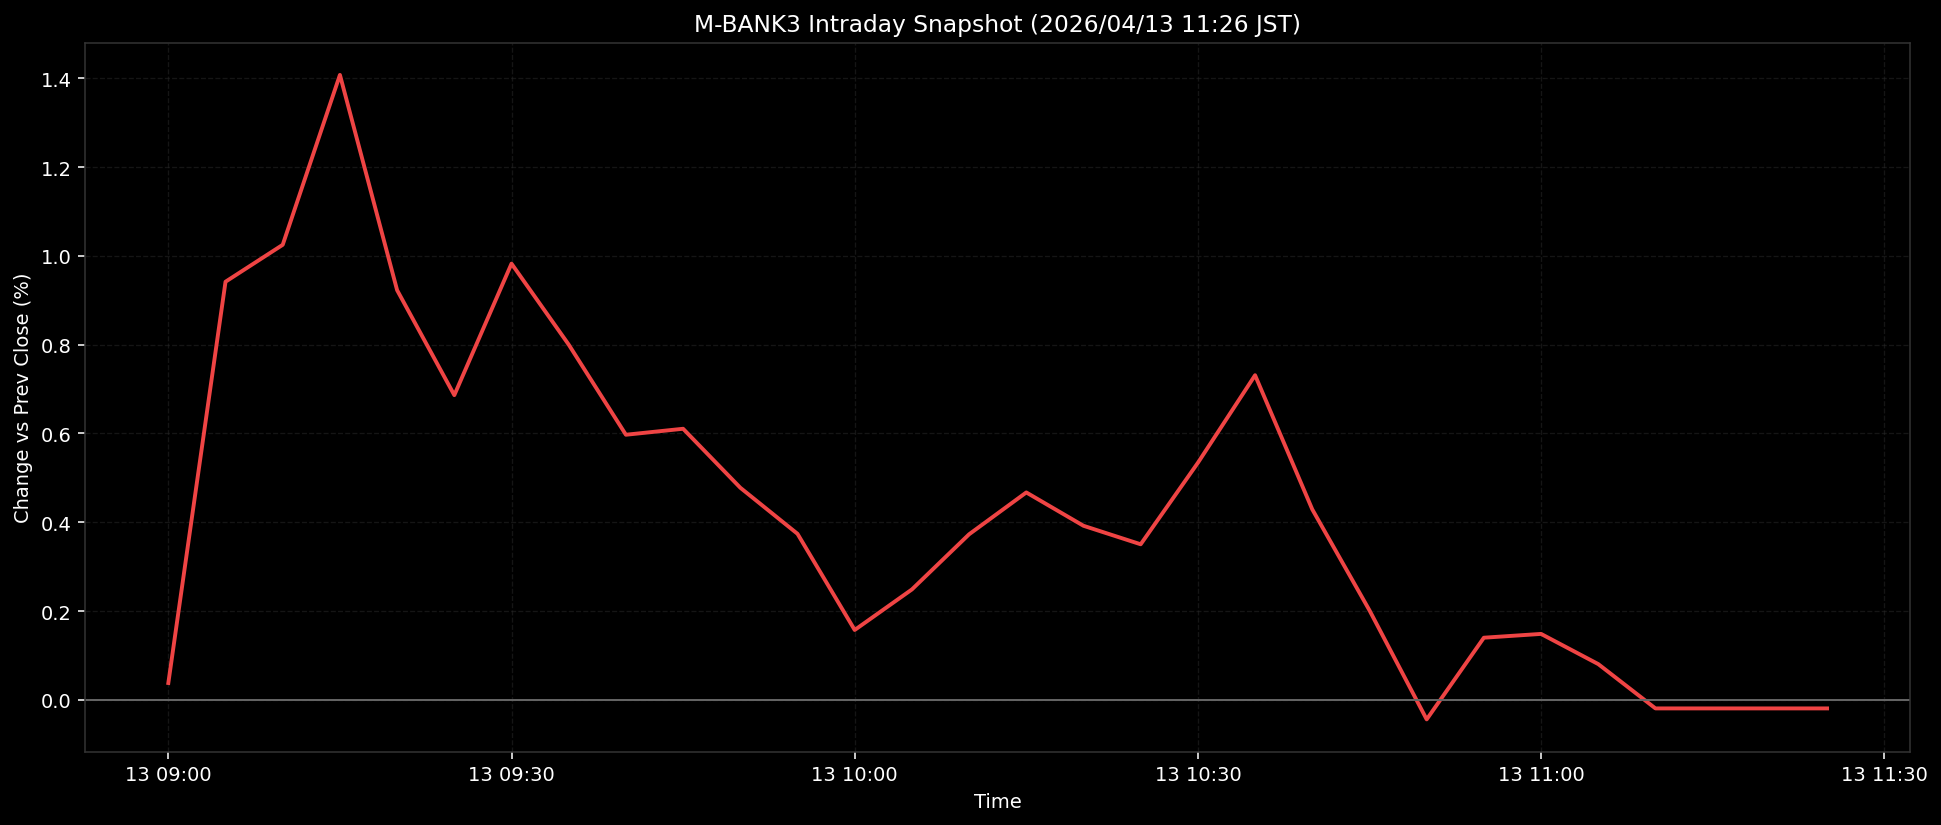

Source data for this figure (header and first rows):
ts, pct
2026-04-13T09:00:00+0900, 0.0379
2026-04-13T09:05:00+0900, 0.9418
2026-04-13T09:10:00+0900, 1.025
2026-04-13T09:15:00+0900, 1.408
2026-04-13T09:20:00+0900, 0.9228
2026-04-13T09:25:00+0900, 0.6864
2026-04-13T09:30:00+0900, 0.9825
2026-04-13T09:35:00+0900, 0.8001
2026-04-13T09:40:00+0900, 0.5971
2026-04-13T09:45:00+0900, 0.6106
2026-04-13T09:50:00+0900, 0.4778
2026-04-13T09:55:00+0900, 0.374
2026-04-13T10:00:00+0900, 0.1574
2026-04-13T10:05:00+0900, 0.2486
2026-04-13T10:10:00+0900, 0.3729
2026-04-13T10:15:00+0900, 0.4672
2026-04-13T10:20:00+0900, 0.3921
2026-04-13T10:25:00+0900, 0.3504
2026-04-13T10:30:00+0900, 0.5339
2026-04-13T10:35:00+0900, 0.7312
2026-04-13T10:40:00+0900, 0.429
2026-04-13T10:45:00+0900, 0.2016
2026-04-13T10:50:00+0900, -0.044
2026-04-13T10:55:00+0900, 0.1399
2026-04-13T11:00:00+0900, 0.1485
2026-04-13T11:05:00+0900, 0.0805
2026-04-13T11:10:00+0900, -0.0193
2026-04-13T11:15:00+0900, -0.0193
2026-04-13T11:20:00+0900, -0.0193
2026-04-13T11:25:00+0900, -0.0193
